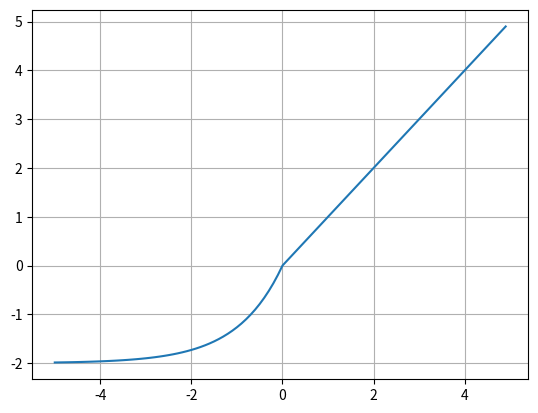

This figure's Python source:
import numpy as np
import matplotlib.pyplot as plt

def elu(x):
    return (x>0)*x + (x<=0)*(2*(np.exp(x) - 1))

x = np.arange(-5, 5, 0.1)
y = elu(x)

plt.plot(x, y)
plt.grid()
plt.show()